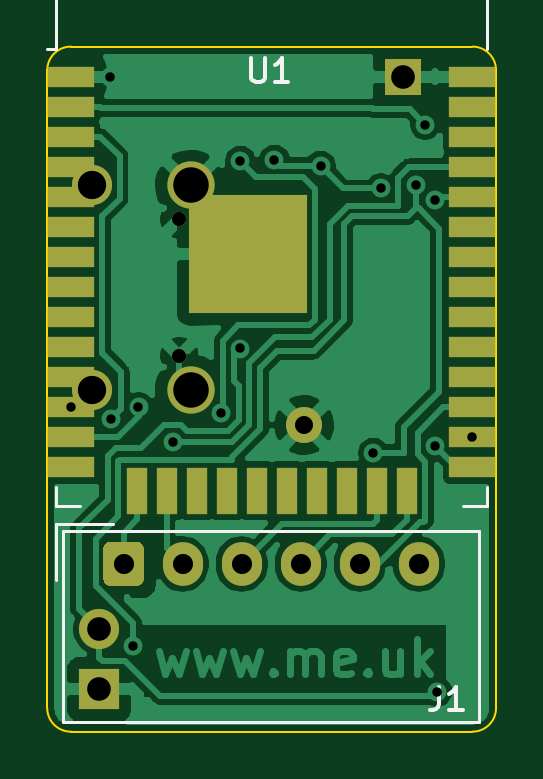
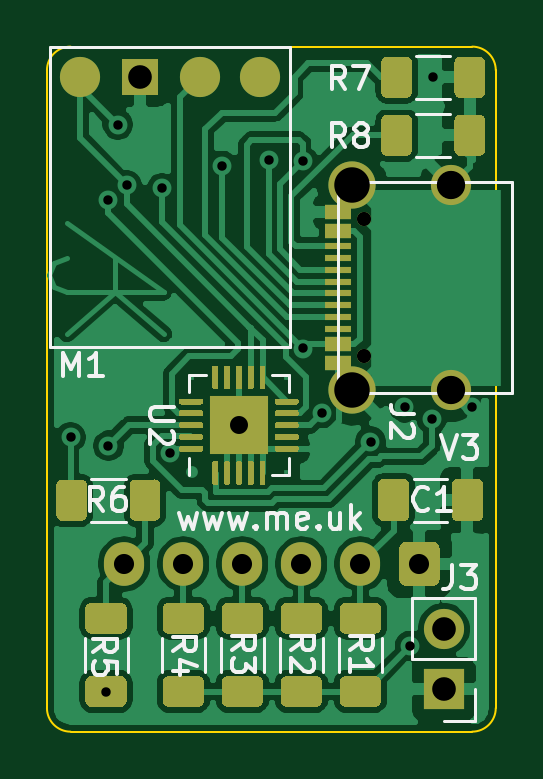
Circuit board: 11 layer files. Board 19.0 x 29.0 mm.
- bottom_copper: Generic-B_Cu.gbr (104226 bytes)
- bottom_mask: Generic-B_Mask.gbr (15420 bytes)
- paste: Generic-B_Paste.gbr (15754 bytes)
- bottom_silk: Generic-B_SilkS.gbr (13111 bytes)
- outline: Generic-Edge_Cuts.gbr (1015 bytes)
- top_copper: Generic-F_Cu.gbr (57238 bytes)
- top_mask: Generic-F_Mask.gbr (2657 bytes)
- paste: Generic-F_Paste.gbr (1602 bytes)
- top_silk: Generic-F_SilkS.gbr (2070 bytes)
- drill: Generic-NPTH.drl (301 bytes)
- drill: Generic-PTH.drl (940 bytes)

=== bottom_copper: Generic-B_Cu.gbr (104226 bytes, source omitted) ===
=== bottom_mask: Generic-B_Mask.gbr (15420 bytes, source omitted) ===
=== paste: Generic-B_Paste.gbr (15754 bytes, source omitted) ===
=== bottom_silk: Generic-B_SilkS.gbr (13111 bytes, source omitted) ===
=== outline: Generic-Edge_Cuts.gbr ===
%TF.GenerationSoftware,KiCad,Pcbnew,(5.1.9-0-10_14)*%
%TF.CreationDate,2021-04-23T15:59:11+01:00*%
%TF.ProjectId,Generic,47656e65-7269-4632-9e6b-696361645f70,3*%
%TF.SameCoordinates,Original*%
%TF.FileFunction,Profile,NP*%
%FSLAX46Y46*%
G04 Gerber Fmt 4.6, Leading zero omitted, Abs format (unit mm)*
G04 Created by KiCad (PCBNEW (5.1.9-0-10_14)) date 2021-04-23 15:59:11*
%MOMM*%
%LPD*%
G01*
G04 APERTURE LIST*
%TA.AperFunction,Profile*%
%ADD10C,0.100000*%
%TD*%
G04 APERTURE END LIST*
D10*
X129000000Y-129000000D02*
G75*
G02*
X128000000Y-130000000I-1000000J0D01*
G01*
X111000000Y-130000000D02*
G75*
G02*
X110000000Y-129000000I0J1000000D01*
G01*
X110000000Y-102000000D02*
G75*
G02*
X111000000Y-101000000I1000000J0D01*
G01*
X128000000Y-101000000D02*
G75*
G02*
X129000000Y-102000000I0J-1000000D01*
G01*
X128000000Y-130000000D02*
X111000000Y-130000000D01*
X110000000Y-129000000D02*
X110000000Y-102000000D01*
X129000000Y-102000000D02*
X129000000Y-129000000D01*
X111000000Y-101000000D02*
X128000000Y-101000000D01*
M02*

=== top_copper: Generic-F_Cu.gbr (57238 bytes, source omitted) ===
=== top_mask: Generic-F_Mask.gbr ===
%TF.GenerationSoftware,KiCad,Pcbnew,(5.1.9-0-10_14)*%
%TF.CreationDate,2021-04-23T15:59:11+01:00*%
%TF.ProjectId,Generic,47656e65-7269-4632-9e6b-696361645f70,3*%
%TF.SameCoordinates,Original*%
%TF.FileFunction,Soldermask,Top*%
%TF.FilePolarity,Negative*%
%FSLAX46Y46*%
G04 Gerber Fmt 4.6, Leading zero omitted, Abs format (unit mm)*
G04 Created by KiCad (PCBNEW (5.1.9-0-10_14)) date 2021-04-23 15:59:11*
%MOMM*%
%LPD*%
G01*
G04 APERTURE LIST*
%ADD10C,1.524000*%
%ADD11R,1.524000X1.524000*%
%ADD12O,1.700000X1.700000*%
%ADD13R,1.700000X1.700000*%
%ADD14C,1.700000*%
%ADD15C,2.000000*%
%ADD16C,0.600000*%
%ADD17R,2.000000X0.900000*%
%ADD18R,0.900000X2.000000*%
%ADD19R,5.000000X5.000000*%
%ADD20O,1.700000X1.850000*%
G04 APERTURE END LIST*
D10*
%TO.C,U2*%
X120875000Y-117025000D03*
%TD*%
D11*
%TO.C,M1*%
X125070000Y-102270000D03*
%TD*%
D12*
%TO.C,J3*%
X112200000Y-125660000D03*
D13*
X112200000Y-128200000D03*
%TD*%
D14*
%TO.C,J2*%
X111890000Y-106875000D03*
X111890000Y-115525000D03*
D15*
X116070000Y-106875000D03*
X116070000Y-115525000D03*
D16*
X115590000Y-108310000D03*
X115590000Y-114090000D03*
%TD*%
D17*
%TO.C,U1*%
X128000000Y-102295000D03*
X128000000Y-103565000D03*
X128000000Y-104835000D03*
X128000000Y-106105000D03*
X128000000Y-107375000D03*
X128000000Y-108645000D03*
X128000000Y-109915000D03*
X128000000Y-111185000D03*
X128000000Y-112455000D03*
X128000000Y-113725000D03*
X128000000Y-114995000D03*
X128000000Y-116265000D03*
X128000000Y-117535000D03*
X128000000Y-118805000D03*
D18*
X125215000Y-119805000D03*
X123945000Y-119805000D03*
X122675000Y-119805000D03*
X121405000Y-119805000D03*
X120135000Y-119805000D03*
X118865000Y-119805000D03*
X117595000Y-119805000D03*
X116325000Y-119805000D03*
X115055000Y-119805000D03*
X113785000Y-119805000D03*
D17*
X111000000Y-118805000D03*
X111000000Y-117535000D03*
X111000000Y-116265000D03*
X111000000Y-114995000D03*
X111000000Y-113725000D03*
X111000000Y-112455000D03*
X111000000Y-111185000D03*
X111000000Y-109915000D03*
X111000000Y-108645000D03*
X111000000Y-107375000D03*
X111000000Y-106105000D03*
X111000000Y-104835000D03*
X111000000Y-103565000D03*
X111000000Y-102295000D03*
D19*
X118500000Y-109795000D03*
%TD*%
D20*
%TO.C,J1*%
X125730000Y-122900000D03*
X123230000Y-122900000D03*
X120730000Y-122900000D03*
X118230000Y-122900000D03*
X115730000Y-122900000D03*
G36*
G01*
X112380000Y-123575000D02*
X112380000Y-122225000D01*
G75*
G02*
X112630000Y-121975000I250000J0D01*
G01*
X113830000Y-121975000D01*
G75*
G02*
X114080000Y-122225000I0J-250000D01*
G01*
X114080000Y-123575000D01*
G75*
G02*
X113830000Y-123825000I-250000J0D01*
G01*
X112630000Y-123825000D01*
G75*
G02*
X112380000Y-123575000I0J250000D01*
G01*
G37*
%TD*%
M02*

=== paste: Generic-F_Paste.gbr ===
%TF.GenerationSoftware,KiCad,Pcbnew,(5.1.9-0-10_14)*%
%TF.CreationDate,2021-04-23T15:59:11+01:00*%
%TF.ProjectId,Generic,47656e65-7269-4632-9e6b-696361645f70,3*%
%TF.SameCoordinates,Original*%
%TF.FileFunction,Paste,Top*%
%TF.FilePolarity,Positive*%
%FSLAX46Y46*%
G04 Gerber Fmt 4.6, Leading zero omitted, Abs format (unit mm)*
G04 Created by KiCad (PCBNEW (5.1.9-0-10_14)) date 2021-04-23 15:59:11*
%MOMM*%
%LPD*%
G01*
G04 APERTURE LIST*
%ADD10R,2.000000X0.900000*%
%ADD11R,0.900000X2.000000*%
%ADD12R,5.000000X5.000000*%
G04 APERTURE END LIST*
D10*
%TO.C,U1*%
X128000000Y-102295000D03*
X128000000Y-103565000D03*
X128000000Y-104835000D03*
X128000000Y-106105000D03*
X128000000Y-107375000D03*
X128000000Y-108645000D03*
X128000000Y-109915000D03*
X128000000Y-111185000D03*
X128000000Y-112455000D03*
X128000000Y-113725000D03*
X128000000Y-114995000D03*
X128000000Y-116265000D03*
X128000000Y-117535000D03*
X128000000Y-118805000D03*
D11*
X125215000Y-119805000D03*
X123945000Y-119805000D03*
X122675000Y-119805000D03*
X121405000Y-119805000D03*
X120135000Y-119805000D03*
X118865000Y-119805000D03*
X117595000Y-119805000D03*
X116325000Y-119805000D03*
X115055000Y-119805000D03*
X113785000Y-119805000D03*
D10*
X111000000Y-118805000D03*
X111000000Y-117535000D03*
X111000000Y-116265000D03*
X111000000Y-114995000D03*
X111000000Y-113725000D03*
X111000000Y-112455000D03*
X111000000Y-111185000D03*
X111000000Y-109915000D03*
X111000000Y-108645000D03*
X111000000Y-107375000D03*
X111000000Y-106105000D03*
X111000000Y-104835000D03*
X111000000Y-103565000D03*
X111000000Y-102295000D03*
D12*
X118500000Y-109795000D03*
%TD*%
M02*

=== top_silk: Generic-F_SilkS.gbr ===
%TF.GenerationSoftware,KiCad,Pcbnew,(5.1.9-0-10_14)*%
%TF.CreationDate,2021-04-23T15:59:11+01:00*%
%TF.ProjectId,Generic,47656e65-7269-4632-9e6b-696361645f70,3*%
%TF.SameCoordinates,Original*%
%TF.FileFunction,Legend,Top*%
%TF.FilePolarity,Positive*%
%FSLAX46Y46*%
G04 Gerber Fmt 4.6, Leading zero omitted, Abs format (unit mm)*
G04 Created by KiCad (PCBNEW (5.1.9-0-10_14)) date 2021-04-23 15:59:11*
%MOMM*%
%LPD*%
G01*
G04 APERTURE LIST*
%ADD10C,0.120000*%
%ADD11C,0.150000*%
G04 APERTURE END LIST*
D10*
%TO.C,U1*%
X110380000Y-101105000D02*
X110000000Y-101105000D01*
X110380000Y-94685000D02*
X110380000Y-101105000D01*
X128620000Y-94685000D02*
X128620000Y-101105000D01*
X110380000Y-94685000D02*
X128620000Y-94685000D01*
X128620000Y-120430000D02*
X127620000Y-120430000D01*
X128620000Y-119650000D02*
X128620000Y-120430000D01*
X110380000Y-120430000D02*
X111380000Y-120430000D01*
X110380000Y-119650000D02*
X110380000Y-120430000D01*
%TO.C,J1*%
X110670000Y-121490000D02*
X110670000Y-129610000D01*
X110670000Y-129610000D02*
X128290000Y-129610000D01*
X128290000Y-129610000D02*
X128290000Y-121490000D01*
X128290000Y-121490000D02*
X110670000Y-121490000D01*
X110370000Y-123600000D02*
X110370000Y-121190000D01*
X110370000Y-121190000D02*
X112780000Y-121190000D01*
%TO.C,U1*%
D11*
X118638095Y-101502380D02*
X118638095Y-102311904D01*
X118685714Y-102407142D01*
X118733333Y-102454761D01*
X118828571Y-102502380D01*
X119019047Y-102502380D01*
X119114285Y-102454761D01*
X119161904Y-102407142D01*
X119209523Y-102311904D01*
X119209523Y-101502380D01*
X120209523Y-102502380D02*
X119638095Y-102502380D01*
X119923809Y-102502380D02*
X119923809Y-101502380D01*
X119828571Y-101645238D01*
X119733333Y-101740476D01*
X119638095Y-101788095D01*
%TO.C,J1*%
X126596666Y-128102380D02*
X126596666Y-128816666D01*
X126549047Y-128959523D01*
X126453809Y-129054761D01*
X126310952Y-129102380D01*
X126215714Y-129102380D01*
X127596666Y-129102380D02*
X127025238Y-129102380D01*
X127310952Y-129102380D02*
X127310952Y-128102380D01*
X127215714Y-128245238D01*
X127120476Y-128340476D01*
X127025238Y-128388095D01*
%TD*%
M02*

=== drill: Generic-NPTH.drl ===
M48
; DRILL file {KiCad (5.1.9-0-10_14)} date Friday, April 23, 2021 at 03:59:10 PM
; FORMAT={-:-/ absolute / inch / decimal}
; #@! TF.CreationDate,2021-04-23T15:59:10+01:00
; #@! TF.GenerationSoftware,Kicad,Pcbnew,(5.1.9-0-10_14)
; #@! TF.FileFunction,NonPlated,1,2,NPTH
FMAT,2
INCH
%
G90
G05
T0
M30

=== drill: Generic-PTH.drl ===
M48
; DRILL file {KiCad (5.1.9-0-10_14)} date Friday, April 23, 2021 at 03:59:10 PM
; FORMAT={-:-/ absolute / inch / decimal}
; #@! TF.CreationDate,2021-04-23T15:59:10+01:00
; #@! TF.GenerationSoftware,Kicad,Pcbnew,(5.1.9-0-10_14)
; #@! TF.FileFunction,Plated,1,2,PTH
FMAT,2
INCH
T1C0.0157
T2C0.0236
T3C0.0300
T4C0.0335
T5C0.0394
T6C0.0472
T7C0.0591
%
G90
G05
T1
X4.3701Y-4.5774
X4.435Y-4.0276
X4.4374Y-4.5967
X4.4736Y-4.9754
X4.4828Y-4.5773
X4.5395Y-4.6348
X4.62Y-4.587
X4.6515Y-4.4795
X4.6526Y-4.1669
X4.7094Y-4.1652
X4.7863Y-4.1751
X4.874Y-4.6537
X4.8869Y-4.2127
X4.9458Y-4.2075
X4.9606Y-4.1063
X4.9764Y-4.6417
X4.9769Y-4.2318
X4.9803Y-5.0512
X5.0394Y-4.6274
T2
X4.5508Y-4.2642
X4.5508Y-4.4917
T3
X4.7589Y-4.6073
T4
X4.4579Y-4.8386
X4.5563Y-4.8386
X4.6547Y-4.8386
X4.7531Y-4.8386
X4.8516Y-4.8386
X4.95Y-4.8386
T5
X4.4173Y-4.9472
X4.4173Y-5.0472
X4.924Y-4.0264
T6
X4.4051Y-4.2077
X4.4051Y-4.5482
T7
X4.5697Y-4.2077
X4.5697Y-4.5482
T0
M30
